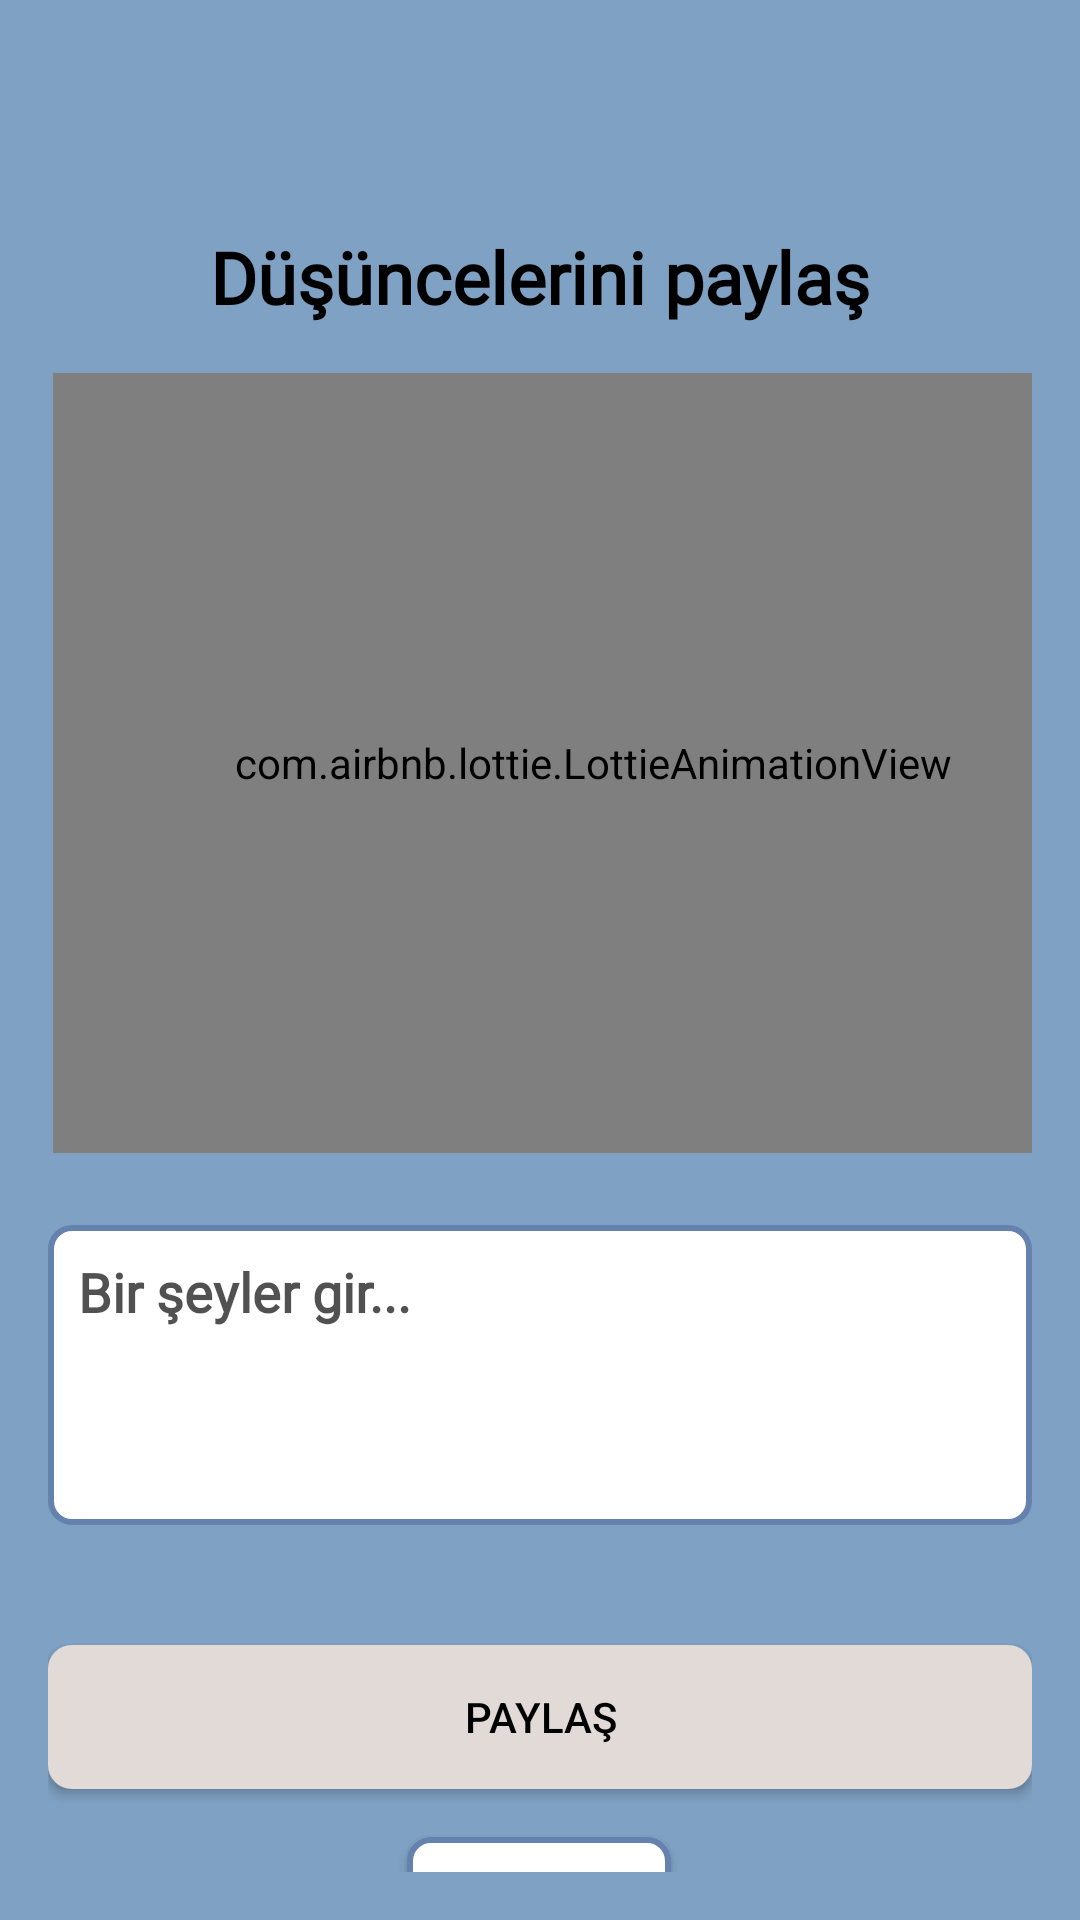

This screen was rendered from an Android layout file. Write that file and the resources it references.
<!-- AndroidManifest.xml: application theme Theme.JeyBook -->
<!-- res/layout/activity_upload.xml -->
<?xml version="1.0" encoding="utf-8"?>
<androidx.constraintlayout.widget.ConstraintLayout xmlns:android="http://schemas.android.com/apk/res/android"
    xmlns:app="http://schemas.android.com/apk/res-auto"
    xmlns:tools="http://schemas.android.com/tools"
    android:layout_width="match_parent"
    android:layout_height="match_parent"
    android:background="@color/color2"
    android:backgroundTint="@color/color2"
    android:orientation="vertical"
    android:padding="16dp"
    tools:context=".View.UploadActivity">


    <TextView
        android:id="@+id/tvTitle"
        android:layout_width="wrap_content"
        android:layout_height="wrap_content"
        android:layout_gravity="center_horizontal"
        android:layout_marginTop="60dp"
        android:backgroundTint="@color/white"
        android:fontFamily="@font/amarante"

        android:paddingBottom="16dp"
        android:text="Düşüncelerini paylaş"
        android:textSize="24sp"
        android:textStyle="bold"
        app:layout_constraintEnd_toEndOf="parent"
        app:layout_constraintHorizontal_bias="0.5"
        app:layout_constraintStart_toStartOf="parent"
        app:layout_constraintTop_toTopOf="parent" />


    <EditText
        android:id="@+id/editTxt"
        android:layout_width="match_parent"
        android:layout_height="wrap_content"
        android:layout_marginTop="24dp"
        android:background="@drawable/search_view_background"
        android:fontFamily="@font/amarante"
        android:gravity="top"

        android:hint="Bir şeyler gir..."
        android:inputType="textMultiLine"
        android:minHeight="100dp"
        android:padding="10dp"
        android:textColor="@color/black"
        android:textColorHint="#AE000000"
        android:textStyle="bold"
        app:layout_constraintEnd_toEndOf="parent"
        app:layout_constraintHorizontal_bias="0.0"
        app:layout_constraintStart_toStartOf="parent"
        app:layout_constraintTop_toBottomOf="@+id/animationView" />

    <Button
        android:id="@+id/showButton"
        android:layout_width="wrap_content"
        android:layout_height="wrap_content"
        android:layout_gravity="center_horizontal"
        android:layout_marginTop="16dp"
        android:background="@drawable/search_view_background"
        android:text="KAMERA"
        android:textColor="@color/black"

        app:layout_constraintEnd_toEndOf="parent"
        app:layout_constraintHorizontal_bias="0.498"
        app:layout_constraintStart_toStartOf="parent"
        app:layout_constraintTop_toBottomOf="@+id/shareButton" />

    <Button
        android:id="@+id/shareButton"
        android:layout_width="match_parent"
        android:layout_height="wrap_content"
        android:layout_gravity="center_horizontal"
        android:layout_marginTop="40dp"
        android:background="@drawable/search_view_background"
        android:backgroundTint="@color/color3"
        android:drawablePadding="8dp"
        android:onClick="shareButton"
        android:padding="12dp"
        android:textColor="@color/black"
        android:text="PAYLAŞ"

        app:layout_constraintEnd_toEndOf="parent"
        app:layout_constraintHorizontal_bias="0.0"
        app:layout_constraintStart_toStartOf="parent"
        app:layout_constraintTop_toBottomOf="@+id/editTxt" />

    <com.airbnb.lottie.LottieAnimationView
        android:id="@+id/animationView"
        android:layout_width="360dp"
        android:layout_height="260dp"
        android:layout_marginStart="35dp"
        android:onClick="select"
        app:layout_constraintEnd_toEndOf="parent"
        app:layout_constraintStart_toStartOf="parent"
        app:layout_constraintTop_toBottomOf="@+id/tvTitle"
        app:lottie_autoPlay="true"
        app:lottie_loop="true"
        app:lottie_rawRes="@raw/anim2"
        app:lottie_url="REPLACE_JSON_URL" />


</androidx.constraintlayout.widget.ConstraintLayout>
<!-- resources referenced by this layout -->
<resources>
  <color name="black">#FF000000</color>
  <color name="color2">#7FA1C3</color>
  <color name="color3">#E2DAD6</color>
  <color name="white">#FFFFFFFF</color>
  <!-- drawable search_view_background (drawable) -->
  <?xml version="1.0" encoding="utf-8"?>
  <shape xmlns:android="http://schemas.android.com/apk/res/android">
  
      <solid android:color="@color/white"/>
  
          <corners android:radius="7dp" />
      <stroke android:width="2dp" android:color="@color/colo1" />"
  
  
  </shape>
  <style name="Theme.JeyBook" parent="Base.Theme.JeyBook" />
  <color name="colo1">#6482AD</color>
  <style name="Base.Theme.JeyBook" parent="Theme.Material3.DayNight.NoActionBar">
          
         <item name="colorPrimary">@color/color3</item>
  
          <item name="android:textColor">@color/black</item>
          <item name="android:windowLightStatusBar">true</item>
  
  
  
          <item name="android:editTextColor">@color/black</item>
          <item name="android:textColorHint">@color/black</item>
      </style>
</resources>
